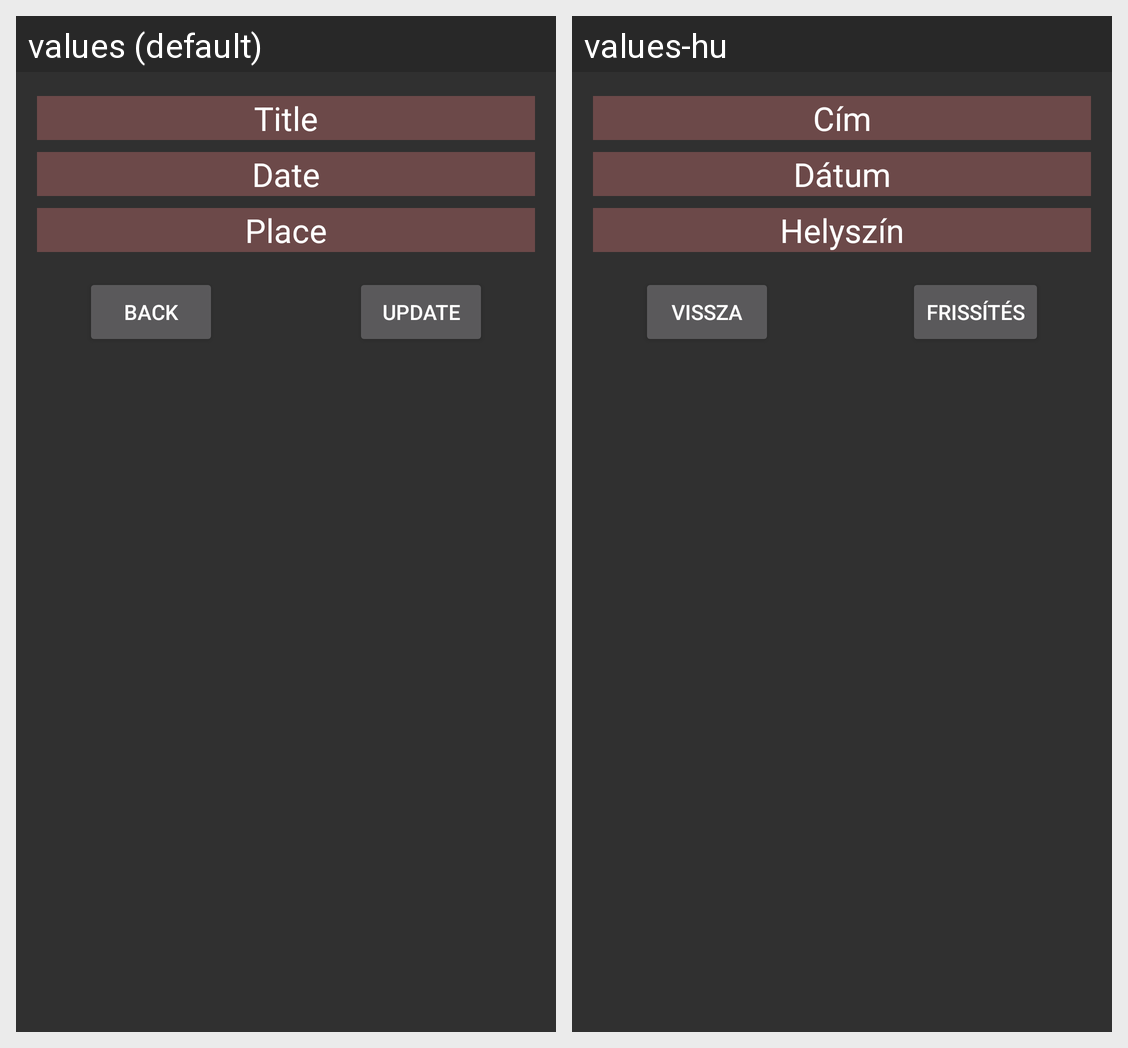

The same Android screen rendered under two of its app's locales, left to right. List the strings drawn on it with the default value and each locale's translation.
Android screen res/layout/festival_updating_dialog.xml rendered under 2 locales, left to right: values (default), values-hu. Device: Nexus 5 (rendered at 1080×1920; each locale shown at half size, 540×960, under a caption strip naming it); theme Theme.AppCompat.NoActionBar.
Strings drawn on this screen, with the default value and each locale's value (text and hints the layout hard-codes, and strings that could not be matched under every locale, appear in the picture but are not listed):

title_note
  values: Title
  values-hu: Cím

note_date
  values: Date
  values-hu: Dátum

place
  values: Place
  values-hu: Helyszín

back
  values: Back
  values-hu: Vissza

updatebtn
  values: Update
  values-hu: Frissítés
